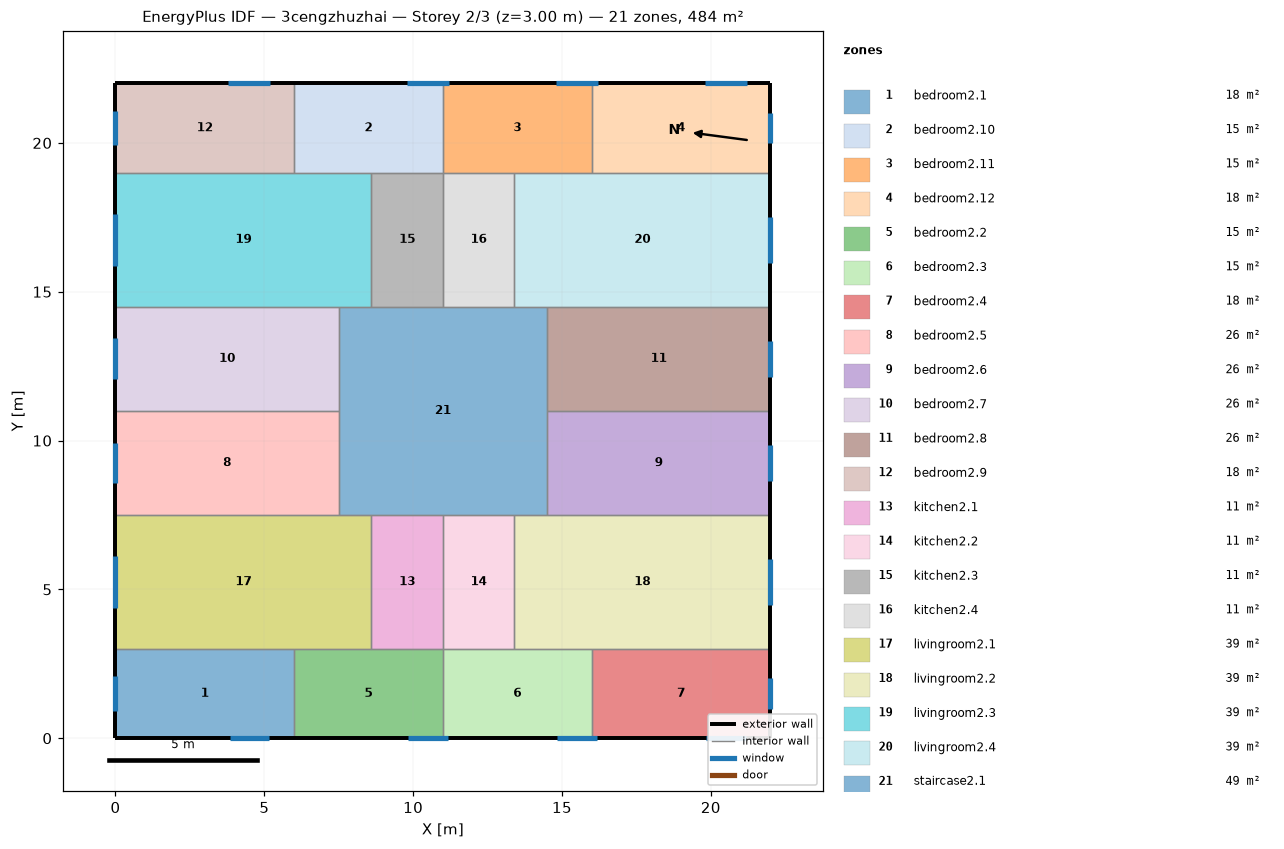
=== STOREY PLAN SPEC (per zone: floor XY polygon, exterior-wall plan segments, windows/doors) ===
zone 1: bedroom2.1  (18.0 m²)
  floor: (6.00, 3.00) (6.00, 0.00) (0.00, 0.00) (0.00, 3.00)
  exterior wall: (0.00, 3.00) – (0.00, 0.00)  [3.0 m]
    window: (0.00, 2.08) – (0.00, 0.92)  [1.7 m²]
  exterior wall: (0.00, 0.00) – (6.00, 0.00)  [6.0 m]
    window: (3.83, 0.00) – (5.17, 0.00)  [2.0 m²]
  interior walls: 2
zone 2: bedroom2.10  (15.0 m²)
  floor: (11.00, 22.00) (11.00, 19.00) (6.00, 19.00) (6.00, 22.00)
  exterior wall: (11.00, 22.00) – (6.00, 22.00)  [5.0 m]
    window: (11.21, 22.00) – (9.79, 22.00)  [2.1 m²]
  interior walls: 4
zone 3: bedroom2.11  (15.0 m²)
  floor: (16.00, 22.00) (16.00, 19.00) (11.00, 19.00) (11.00, 22.00)
  exterior wall: (16.00, 22.00) – (11.00, 22.00)  [5.0 m]
    window: (16.21, 22.00) – (14.79, 22.00)  [2.1 m²]
  interior walls: 4
zone 4: bedroom2.12  (18.0 m²)
  floor: (22.00, 22.00) (22.00, 19.00) (16.00, 19.00) (16.00, 22.00)
  exterior wall: (22.00, 19.00) – (22.00, 22.00)  [3.0 m]
    window: (22.00, 19.99) – (22.00, 21.01)  [1.5 m²]
  exterior wall: (22.00, 22.00) – (16.00, 22.00)  [6.0 m]
    window: (21.21, 22.00) – (19.79, 22.00)  [2.1 m²]
  interior walls: 2
zone 5: bedroom2.2  (15.0 m²)
  floor: (11.00, 3.00) (11.00, 0.00) (6.00, 0.00) (6.00, 3.00)
  exterior wall: (6.00, 0.00) – (11.00, 0.00)  [5.0 m]
    window: (9.83, 0.00) – (11.17, 0.00)  [2.0 m²]
  interior walls: 4
zone 6: bedroom2.3  (15.0 m²)
  floor: (16.00, 3.00) (16.00, 0.00) (11.00, 0.00) (11.00, 3.00)
  exterior wall: (11.00, 0.00) – (16.00, 0.00)  [5.0 m]
    window: (14.83, 0.00) – (16.17, 0.00)  [2.0 m²]
  interior walls: 4
zone 7: bedroom2.4  (18.0 m²)
  floor: (22.00, 3.00) (22.00, 0.00) (16.00, 0.00) (16.00, 3.00)
  exterior wall: (22.00, 0.00) – (22.00, 3.00)  [3.0 m]
    window: (22.00, 0.99) – (22.00, 2.01)  [1.5 m²]
  exterior wall: (16.00, 0.00) – (22.00, 0.00)  [6.0 m]
    window: (19.83, 0.00) – (21.17, 0.00)  [2.0 m²]
  interior walls: 2
zone 8: bedroom2.5  (26.2 m²)
  floor: (7.50, 11.00) (7.50, 7.50) (0.00, 7.50) (0.00, 11.00)
  exterior wall: (0.00, 11.00) – (0.00, 7.50)  [3.5 m]
    window: (0.00, 9.93) – (0.00, 8.57)  [2.0 m²]
  interior walls: 3
zone 9: bedroom2.6  (26.2 m²)
  floor: (22.00, 11.00) (22.00, 7.50) (14.50, 7.50) (14.50, 11.00)
  exterior wall: (22.00, 7.50) – (22.00, 11.00)  [3.5 m]
    window: (22.00, 8.65) – (22.00, 9.85)  [1.8 m²]
  interior walls: 3
zone 10: bedroom2.7  (26.2 m²)
  floor: (7.50, 14.50) (7.50, 11.00) (0.00, 11.00) (0.00, 14.50)
  exterior wall: (0.00, 14.50) – (0.00, 11.00)  [3.5 m]
    window: (0.00, 13.43) – (0.00, 12.07)  [2.0 m²]
  interior walls: 3
zone 11: bedroom2.8  (26.2 m²)
  floor: (22.00, 14.50) (22.00, 11.00) (14.50, 11.00) (14.50, 14.50)
  exterior wall: (22.00, 11.00) – (22.00, 14.50)  [3.5 m]
    window: (22.00, 12.15) – (22.00, 13.35)  [1.8 m²]
  interior walls: 3
zone 12: bedroom2.9  (18.0 m²)
  floor: (6.00, 22.00) (6.00, 19.00) (0.00, 19.00) (0.00, 22.00)
  exterior wall: (0.00, 22.00) – (0.00, 19.00)  [3.0 m]
    window: (0.00, 21.08) – (0.00, 19.92)  [1.7 m²]
  exterior wall: (6.00, 22.00) – (0.00, 22.00)  [6.0 m]
    window: (5.21, 22.00) – (3.79, 22.00)  [2.1 m²]
  interior walls: 2
zone 13: kitchen2.1  (10.8 m²)
  floor: (11.00, 7.50) (11.00, 3.00) (8.60, 3.00) (8.60, 7.50)
  interior walls: 4
zone 14: kitchen2.2  (10.8 m²)
  floor: (13.40, 7.50) (13.40, 3.00) (11.00, 3.00) (11.00, 7.50)
  interior walls: 4
zone 15: kitchen2.3  (10.8 m²)
  floor: (11.00, 19.00) (11.00, 14.50) (8.60, 14.50) (8.60, 19.00)
  interior walls: 4
zone 16: kitchen2.4  (10.8 m²)
  floor: (13.40, 19.00) (13.40, 14.50) (11.00, 14.50) (11.00, 19.00)
  interior walls: 4
zone 17: livingroom2.1  (38.7 m²)
  floor: (8.60, 7.50) (8.60, 3.00) (0.00, 3.00) (0.00, 7.50)
  exterior wall: (0.00, 7.50) – (0.00, 3.00)  [4.5 m]
    window: (0.00, 6.12) – (0.00, 4.38)  [2.6 m²]
  interior walls: 5
zone 18: livingroom2.2  (38.7 m²)
  floor: (22.00, 7.50) (22.00, 3.00) (13.40, 3.00) (13.40, 7.50)
  exterior wall: (22.00, 3.00) – (22.00, 7.50)  [4.5 m]
    window: (22.00, 4.48) – (22.00, 6.02)  [2.3 m²]
  interior walls: 5
zone 19: livingroom2.3  (38.7 m²)
  floor: (8.60, 19.00) (8.60, 14.50) (0.00, 14.50) (0.00, 19.00)
  exterior wall: (0.00, 19.00) – (0.00, 14.50)  [4.5 m]
    window: (0.00, 17.62) – (0.00, 15.88)  [2.6 m²]
  interior walls: 5
zone 20: livingroom2.4  (38.7 m²)
  floor: (22.00, 19.00) (22.00, 14.50) (13.40, 14.50) (13.40, 19.00)
  exterior wall: (22.00, 14.50) – (22.00, 19.00)  [4.5 m]
    window: (22.00, 15.98) – (22.00, 17.52)  [2.3 m²]
  interior walls: 5
zone 21: staircase2.1  (49.0 m²)
  floor: (14.50, 14.50) (14.50, 7.50) (7.50, 7.50) (7.50, 14.50)
  interior walls: 12

=== DERIVED (storey summary) ===
Building: 3cengzhuzhai
Storey: 2 of 3  (floor level z = 3.00 m)
Storey gross floor area: 484.0 m²
Zones on this storey: 21
  - bedroom2.1: floor 18.0 m²; exterior wall 9.0 m (27.0 m²); 2 window(s) 3.7 m²; WWR 13.9%
  - bedroom2.10: floor 15.0 m²; exterior wall 5.0 m (15.0 m²); 1 window(s) 2.1 m²; WWR 14.1%
  - bedroom2.11: floor 15.0 m²; exterior wall 5.0 m (15.0 m²); 1 window(s) 2.1 m²; WWR 14.1%
  - bedroom2.12: floor 18.0 m²; exterior wall 9.0 m (27.0 m²); 2 window(s) 3.7 m²; WWR 13.6%
  - bedroom2.2: floor 15.0 m²; exterior wall 5.0 m (15.0 m²); 1 window(s) 2.0 m²; WWR 13.3%
  - bedroom2.3: floor 15.0 m²; exterior wall 5.0 m (15.0 m²); 1 window(s) 2.0 m²; WWR 13.3%
  - bedroom2.4: floor 18.0 m²; exterior wall 9.0 m (27.0 m²); 2 window(s) 3.5 m²; WWR 13.1%
  - bedroom2.5: floor 26.2 m²; exterior wall 3.5 m (10.5 m²); 1 window(s) 2.0 m²; WWR 19.4%
  - bedroom2.6: floor 26.2 m²; exterior wall 3.5 m (10.5 m²); 1 window(s) 1.8 m²; WWR 17.1%
  - bedroom2.7: floor 26.2 m²; exterior wall 3.5 m (10.5 m²); 1 window(s) 2.0 m²; WWR 19.4%
  - bedroom2.8: floor 26.2 m²; exterior wall 3.5 m (10.5 m²); 1 window(s) 1.8 m²; WWR 17.1%
  - bedroom2.9: floor 18.0 m²; exterior wall 9.0 m (27.0 m²); 2 window(s) 3.9 m²; WWR 14.3%
  - kitchen2.1: floor 10.8 m²
  - kitchen2.2: floor 10.8 m²
  - kitchen2.3: floor 10.8 m²
  - kitchen2.4: floor 10.8 m²
  - livingroom2.1: floor 38.7 m²; exterior wall 4.5 m (13.5 m²); 1 window(s) 2.6 m²; WWR 19.4%
  - livingroom2.2: floor 38.7 m²; exterior wall 4.5 m (13.5 m²); 1 window(s) 2.3 m²; WWR 17.1%
  - livingroom2.3: floor 38.7 m²; exterior wall 4.5 m (13.5 m²); 1 window(s) 2.6 m²; WWR 19.4%
  - livingroom2.4: floor 38.7 m²; exterior wall 4.5 m (13.5 m²); 1 window(s) 2.3 m²; WWR 17.1%
  - staircase2.1: floor 49.0 m²
Zone adjacency (shared interzone walls):
  - bedroom2.1 ↔ bedroom2.2
  - bedroom2.1 ↔ livingroom2.1
  - bedroom2.10 ↔ bedroom2.11
  - bedroom2.10 ↔ bedroom2.9
  - bedroom2.10 ↔ kitchen2.3
  - bedroom2.10 ↔ livingroom2.3
  - bedroom2.11 ↔ bedroom2.12
  - bedroom2.11 ↔ kitchen2.4
  - bedroom2.11 ↔ livingroom2.4
  - bedroom2.12 ↔ livingroom2.4
  - bedroom2.2 ↔ bedroom2.3
  - bedroom2.2 ↔ kitchen2.1
  - bedroom2.2 ↔ livingroom2.1
  - bedroom2.3 ↔ bedroom2.4
  - bedroom2.3 ↔ kitchen2.2
  - bedroom2.3 ↔ livingroom2.2
  - bedroom2.4 ↔ livingroom2.2
  - bedroom2.5 ↔ bedroom2.7
  - bedroom2.5 ↔ livingroom2.1
  - bedroom2.5 ↔ staircase2.1
  - bedroom2.6 ↔ bedroom2.8
  - bedroom2.6 ↔ livingroom2.2
  - bedroom2.6 ↔ staircase2.1
  - bedroom2.7 ↔ livingroom2.3
  - bedroom2.7 ↔ staircase2.1
  - bedroom2.8 ↔ livingroom2.4
  - bedroom2.8 ↔ staircase2.1
  - bedroom2.9 ↔ livingroom2.3
  - kitchen2.1 ↔ kitchen2.2
  - kitchen2.1 ↔ livingroom2.1
  - kitchen2.1 ↔ staircase2.1
  - kitchen2.2 ↔ livingroom2.2
  - kitchen2.2 ↔ staircase2.1
  - kitchen2.3 ↔ kitchen2.4
  - kitchen2.3 ↔ livingroom2.3
  - kitchen2.3 ↔ staircase2.1
  - kitchen2.4 ↔ livingroom2.4
  - kitchen2.4 ↔ staircase2.1
  - livingroom2.1 ↔ staircase2.1
  - livingroom2.2 ↔ staircase2.1
  - livingroom2.3 ↔ staircase2.1
  - livingroom2.4 ↔ staircase2.1